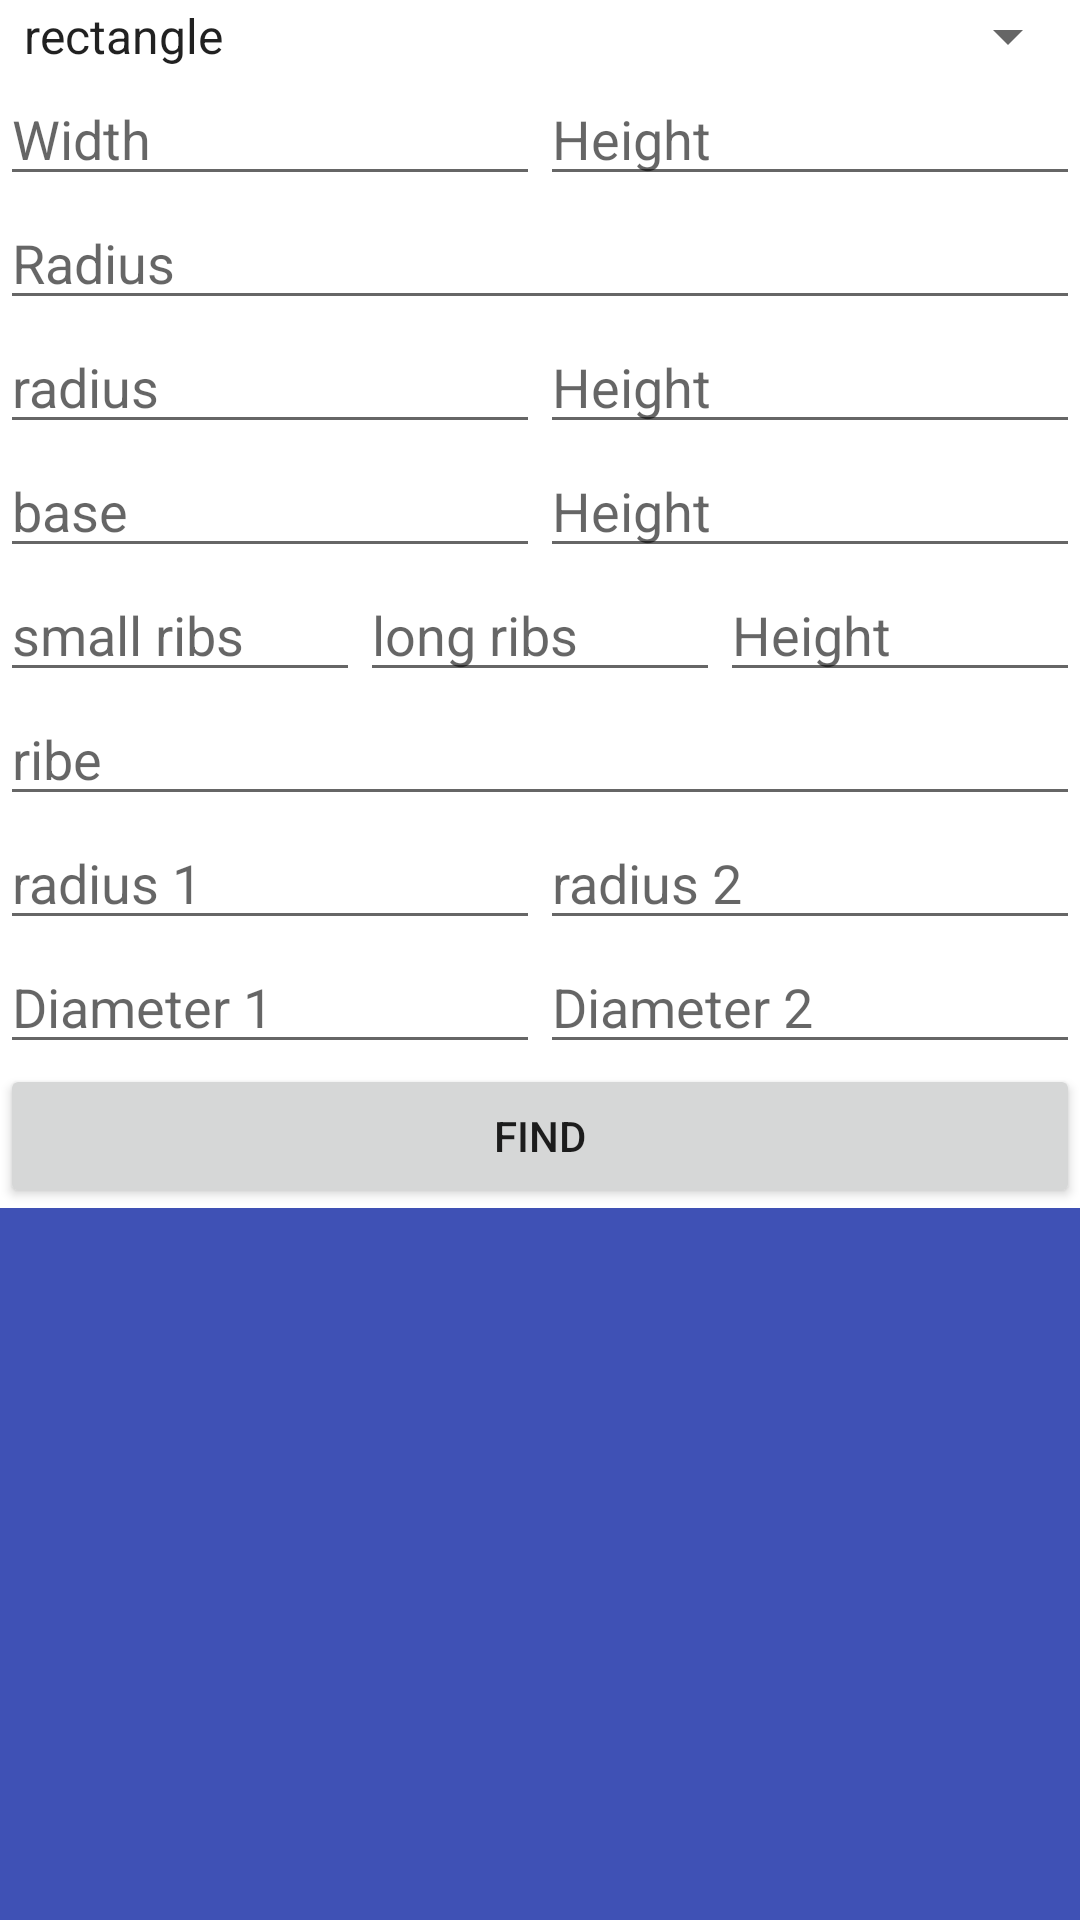

The Android layout XML behind this screen, and the referenced resources:
<!-- AndroidManifest.xml: application theme Theme.Graph -->
<!-- res/layout/activity_areas.xml -->
<?xml version="1.0" encoding="utf-8"?>
<LinearLayout xmlns:android="http://schemas.android.com/apk/res/android"
    xmlns:app="http://schemas.android.com/apk/res-auto"
    xmlns:tools="http://schemas.android.com/tools"
    android:layout_width="match_parent"
    android:layout_height="match_parent"
    android:orientation="vertical"
    tools:context=".areas">

    <Spinner
        android:id="@+id/spinner_shapes_area"
        android:entries="@array/shapes"
        android:layout_width="match_parent"
        android:layout_height="wrap_content" />

    <LinearLayout
        android:layout_width="match_parent"
        android:layout_height="wrap_content"
        android:orientation="horizontal">

        <EditText
            android:id="@+id/area_rectangle_width"
            android:layout_width="wrap_content"
            android:layout_height="wrap_content"
            android:layout_weight="1"
            android:ems="10"
            android:hint="Width"
            android:inputType="numberDecimal" />

        <EditText
            android:id="@+id/area_rectangle_height"
            android:layout_width="wrap_content"
            android:layout_height="wrap_content"
            android:layout_weight="1"
            android:ems="10"
            android:hint="Height"
            android:inputType="numberDecimal" />
    </LinearLayout>

    <EditText
        android:id="@+id/area_circle_radies"
        android:layout_width="match_parent"
        android:layout_height="wrap_content"
        android:ems="10"
        android:hint="Radius"
        android:inputType="numberDecimal" />

    <LinearLayout
        android:layout_width="match_parent"
        android:layout_height="wrap_content"
        android:orientation="horizontal">

        <EditText
            android:id="@+id/area_triengle_base"
            android:layout_width="wrap_content"
            android:layout_height="wrap_content"
            android:layout_weight="1"
            android:ems="10"
            android:hint="radius"
            android:inputType="numberDecimal" />

        <EditText
            android:id="@+id/area_triengle_height"
            android:layout_width="wrap_content"
            android:layout_height="wrap_content"
            android:layout_weight="1"
            android:ems="10"
            android:hint="Height"
            android:inputType="numberDecimal" />
    </LinearLayout>

    <LinearLayout
        android:layout_width="match_parent"
        android:layout_height="wrap_content"
        android:orientation="horizontal">

        <EditText
            android:id="@+id/area_parallelogram_base"
            android:layout_width="wrap_content"
            android:layout_height="wrap_content"
            android:layout_weight="1"
            android:ems="10"
            android:hint="base"
            android:inputType="numberDecimal" />

        <EditText
            android:id="@+id/area_parallelogram_height"
            android:layout_width="wrap_content"
            android:layout_height="wrap_content"
            android:layout_weight="1"
            android:ems="10"
            android:hint="Height"
            android:inputType="numberDecimal" />
    </LinearLayout>

    <LinearLayout
        android:layout_width="match_parent"
        android:layout_height="wrap_content"
        android:orientation="horizontal">

        <EditText
            android:id="@+id/area_trapezoid_base_small"
            android:layout_width="wrap_content"
            android:layout_height="wrap_content"
            android:layout_weight="1"
            android:ems="10"
            android:hint="small ribs"
            android:inputType="numberDecimal" />

        <EditText
            android:id="@+id/area_trapezoid_base_big"
            android:layout_width="wrap_content"
            android:layout_height="wrap_content"
            android:layout_weight="1"
            android:ems="10"
            android:hint="long ribs"
            android:inputType="numberDecimal" />

        <EditText
            android:id="@+id/area_trapezoid_height_"
            android:layout_width="wrap_content"
            android:layout_height="wrap_content"
            android:layout_weight="1"
            android:ems="10"
            android:hint="Height"
            android:inputType="numberDecimal" />
    </LinearLayout>


    <EditText
        android:id="@+id/area_Square_base"
        android:layout_width="match_parent"
        android:layout_height="wrap_content"
        android:ems="10"
        android:hint="ribe"
        android:inputType="numberDecimal" />


    <LinearLayout
        android:layout_width="match_parent"
        android:layout_height="wrap_content"
        android:orientation="horizontal">

        <EditText
            android:id="@+id/area_Ellipse_radius_one"
            android:layout_width="wrap_content"
            android:layout_height="wrap_content"
            android:layout_weight="1"
            android:ems="10"
            android:hint="radius 1"
            android:inputType="numberDecimal" />

        <EditText
            android:id="@+id/area_Ellipse_radius_two"
            android:layout_width="wrap_content"
            android:layout_height="wrap_content"
            android:layout_weight="1"
            android:ems="10"
            android:hint="radius 2"
            android:inputType="numberDecimal" />
    </LinearLayout>

    <LinearLayout
        android:layout_width="match_parent"
        android:layout_height="wrap_content"
        android:orientation="horizontal">

        <EditText
            android:id="@+id/area_Appointed_radius_one"
            android:layout_width="wrap_content"
            android:layout_height="wrap_content"
            android:layout_weight="1"
            android:ems="10"
            android:hint="Diameter 1"
            android:inputType="numberDecimal" />

        <EditText
            android:id="@+id/area_Appointed_radius_two"
            android:layout_width="wrap_content"
            android:layout_height="wrap_content"
            android:layout_weight="1"
            android:ems="10"
            android:hint="Diameter 2"
            android:inputType="numberDecimal" />
    </LinearLayout>


    <Button
        android:id="@+id/Find_area"
        android:layout_width="match_parent"
        android:layout_height="wrap_content"
        android:text="Find" />

    <TextView
        android:id="@+id/tv_area"
        android:layout_width="match_parent"
        android:layout_height="match_parent"
        android:background="#3F51B5"
        android:gravity="center"
        android:textColor="#FFFFFF"
        android:textSize="50sp" />

</LinearLayout>
<!-- resources referenced by this layout -->
<resources>
  <string-array name="shapes">
          <item>rectangle</item>
          <item>circle</item>
          <item>triangle</item>
  
          <item>parallelogram</item>
          <item>trapezoid</item>
          <item>Square</item>
          <item>Ellipse</item>
          <item>Appointed</item>
      </string-array>
  <style name="Theme.Graph" parent="Theme.MaterialComponents.Light.DarkActionBar">
          
          <item name="colorPrimary">@color/purple_500</item>
          <item name="colorPrimaryVariant">@color/purple_700</item>
          <item name="colorOnPrimary">@color/white</item>
          
          <item name="colorSecondary">@color/teal_200</item>
          <item name="colorSecondaryVariant">@color/teal_700</item>
          <item name="colorOnSecondary">@color/black</item>
          
          <item name="android:statusBarColor" tools:targetApi="l">?attr/colorPrimaryVariant</item>
          
      </style>
  <!-- not gathered from this repository: default colours our renderer supplied (Android Studio template values) -->
  <color name="purple_500">#FF6200EE</color>
  <color name="purple_700">#FF3700B3</color>
  <color name="teal_200">#FF03DAC5</color>
  <color name="teal_700">#FF018786</color>
  <color name="black">#FF000000</color>
  <color name="white">#FFFFFFFF</color>
</resources>
